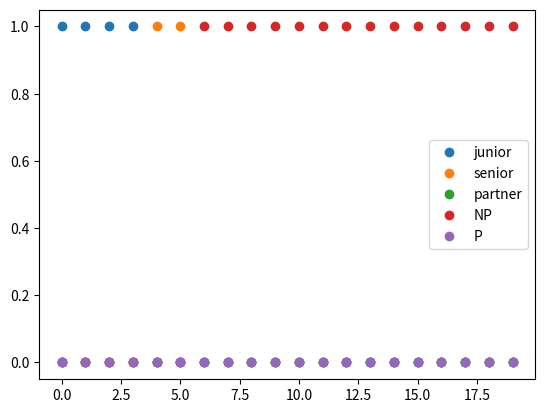

The matplotlib source for this figure:
import numpy as np
import matplotlib.pyplot as plt

# Matriz de transición
P1 = np.array([[0.80, 0.15, 0.00, 0.05, 0.00],
               [0.00, 0.70, 0.20, 0.10, 0.00],
               [0.00, 0.00, 0.95, 0.00, 0.05],
               [0.00, 0.00, 0.00, 1.00, 0.00],
               [0.00, 0.00, 0.00, 0.00, 1.00]])

# Arranco como junior
p0 = np.array([1, 0, 0, 0, 0])

# Canidad de años
Nyears = 20

Npers = 100

#En que estado me voy
leave_partner = np.zeros(Npers)

#Cuanto tardo en llegar a eso
time = np.zeros(Npers)

for persona in range(Npers):
  # Array donde guardo todas mis posiciones
  positions = np.zeros((Nyears, 5))
  positions[0, :] = p0  # entro como junior

  left = False

  for year in range(Nyears-1):
    posicion_actual = positions[year, :]

    # Probabilidades de quedarse en la posición, ascender o irse
    pronostico = np.dot(posicion_actual, P1)

    # Armamos nueva posicion
    nuevo_indice = np.random.choice([0, 1, 2, 3, 4], p=pronostico)
    nueva_posicion = np.zeros(5)
    nueva_posicion[nuevo_indice] = 1.0

    # Guardamos nueva posicion
    positions[year+1, :] = nueva_posicion

    #Veo si se fue o no
    if not left and nueva_posicion[3] == 1.0 or nueva_posicion[4] == 1.0:
      left = True
      time[persona] = year

  #Veo si se fue como partner
  if nueva_posicion[4] == 1.0:
    leave_partner[persona] = 1.0

print('Probabilidad de irse como partner', np.sum(leave_partner)/Npers)
print('Media de irse: ', np.mean(time))


plt.plot(positions[:, 0], 'o',  label='junior')
plt.plot(positions[:, 1], 'o',  label='senior')
plt.plot(positions[:, 2], 'o', label='partner')
plt.plot(positions[:, 3], 'o',  label='NP')
plt.plot(positions[:, 4], 'o', label='P')
plt.legend()

plt.show()